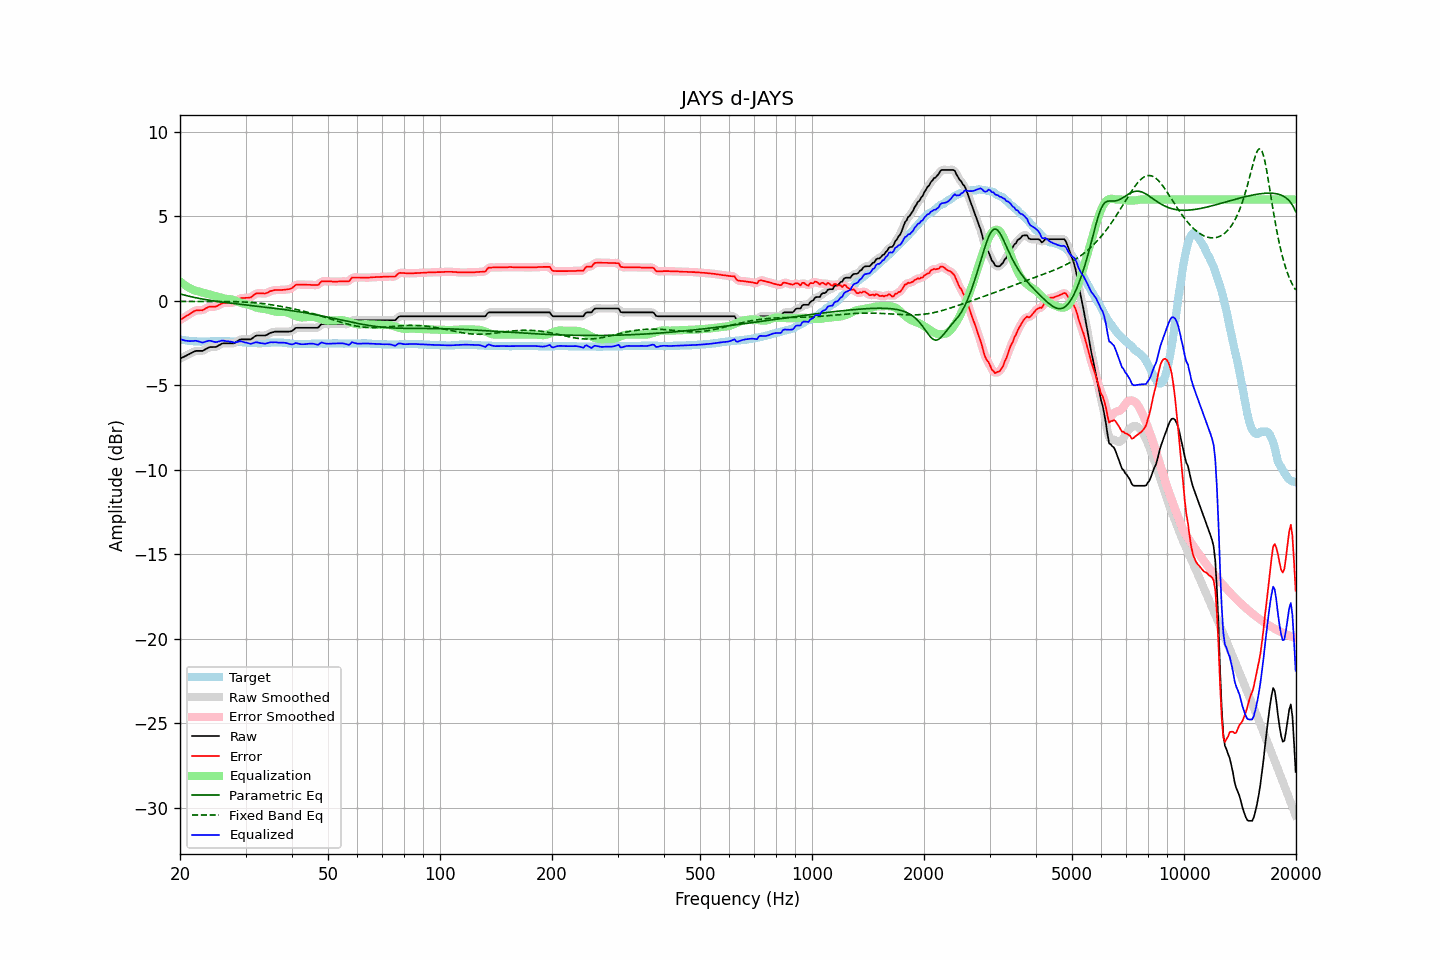

The data file committed next to this chart (first rows):
frequency, raw, error, smoothed, error_smoothed, equalization, parametric_eq, fixed_band_eq, equalized_raw, equalized_smoothed, target
20.00, -3.42, -1.14, -3.42, -1.13, 1.16, 0.41, -0.03, -2.26, -2.26, -2.28
20.20, -3.37, -1.07, -3.37, -1.07, 1.08, 0.39, -0.03, -2.29, -2.29, -2.30
20.40, -3.33, -1.01, -3.32, -1.01, 1.00, 0.36, -0.03, -2.32, -2.32, -2.31
20.61, -3.28, -0.96, -3.28, -0.95, 0.93, 0.34, -0.03, -2.34, -2.34, -2.32
20.81, -3.23, -0.88, -3.23, -0.89, 0.87, 0.31, -0.03, -2.36, -2.36, -2.34
21.02, -3.19, -0.84, -3.18, -0.83, 0.81, 0.29, -0.03, -2.38, -2.37, -2.35
21.23, -3.14, -0.78, -3.14, -0.77, 0.76, 0.27, -0.03, -2.38, -2.38, -2.36
21.44, -3.09, -0.71, -3.09, -0.71, 0.71, 0.25, -0.03, -2.38, -2.38, -2.37
21.66, -3.04, -0.66, -3.03, -0.65, 0.67, 0.23, -0.03, -2.37, -2.37, -2.38
21.87, -2.99, -0.59, -2.99, -0.60, 0.63, 0.20, -0.03, -2.36, -2.36, -2.39
22.09, -2.96, -0.57, -2.97, -0.57, 0.60, 0.18, -0.03, -2.36, -2.37, -2.39
22.31, -2.96, -0.56, -2.95, -0.55, 0.57, 0.17, -0.03, -2.39, -2.38, -2.40
22.54, -2.96, -0.56, -2.96, -0.56, 0.55, 0.15, -0.03, -2.41, -2.41, -2.40
22.76, -2.96, -0.55, -2.96, -0.55, 0.52, 0.13, -0.03, -2.44, -2.44, -2.41
22.99, -2.96, -0.56, -2.94, -0.53, 0.49, 0.11, -0.03, -2.46, -2.45, -2.40
23.22, -2.91, -0.50, -2.91, -0.50, 0.47, 0.09, -0.03, -2.44, -2.44, -2.41
23.45, -2.85, -0.43, -2.85, -0.44, 0.44, 0.08, -0.03, -2.40, -2.41, -2.41
23.69, -2.80, -0.40, -2.80, -0.39, 0.42, 0.06, -0.03, -2.38, -2.38, -2.40
23.92, -2.75, -0.35, -2.75, -0.35, 0.39, 0.05, -0.03, -2.35, -2.36, -2.40
24.16, -2.73, -0.34, -2.73, -0.34, 0.37, 0.03, -0.03, -2.36, -2.37, -2.39
24.40, -2.73, -0.34, -2.73, -0.33, 0.34, 0.02, -0.03, -2.39, -2.39, -2.39
24.65, -2.73, -0.34, -2.73, -0.34, 0.32, 0.00, -0.03, -2.41, -2.41, -2.39
24.89, -2.73, -0.33, -2.72, -0.33, 0.29, -0.01, -0.03, -2.44, -2.43, -2.39
25.14, -2.70, -0.30, -2.69, -0.30, 0.26, -0.02, -0.03, -2.43, -2.43, -2.39
25.39, -2.64, -0.24, -2.64, -0.25, 0.24, -0.04, -0.03, -2.40, -2.40, -2.39
25.65, -2.59, -0.21, -2.58, -0.20, 0.21, -0.05, -0.03, -2.38, -2.37, -2.38
25.91, -2.53, -0.15, -2.54, -0.15, 0.18, -0.06, -0.03, -2.35, -2.36, -2.38
26.16, -2.51, -0.13, -2.51, -0.13, 0.16, -0.08, -0.03, -2.35, -2.36, -2.38
26.43, -2.51, -0.12, -2.50, -0.11, 0.14, -0.09, -0.03, -2.37, -2.37, -2.39
26.69, -2.51, -0.12, -2.51, -0.11, 0.13, -0.10, -0.03, -2.38, -2.38, -2.39
26.96, -2.51, -0.12, -2.51, -0.11, 0.12, -0.11, -0.03, -2.39, -2.39, -2.39
27.23, -2.51, -0.12, -2.51, -0.11, 0.11, -0.12, -0.04, -2.40, -2.40, -2.39
27.50, -2.51, -0.11, -2.51, -0.11, 0.09, -0.14, -0.04, -2.42, -2.43, -2.40
27.77, -2.51, -0.10, -2.51, -0.10, 0.06, -0.15, -0.04, -2.44, -2.44, -2.41
28.05, -2.50, -0.08, -2.48, -0.07, 0.03, -0.16, -0.04, -2.47, -2.45, -2.41
28.33, -2.43, -0.00, -2.43, -0.01, -0.01, -0.17, -0.05, -2.43, -2.44, -2.42
28.62, -2.37, 0.05, -2.37, 0.06, -0.05, -0.18, -0.05, -2.42, -2.41, -2.42
28.90, -2.30, 0.13, -2.31, 0.12, -0.08, -0.19, -0.05, -2.38, -2.40, -2.43
29.19, -2.28, 0.16, -2.28, 0.16, -0.12, -0.20, -0.06, -2.39, -2.40, -2.44
29.48, -2.28, 0.16, -2.27, 0.17, -0.14, -0.21, -0.06, -2.42, -2.42, -2.44
29.78, -2.28, 0.17, -2.28, 0.18, -0.17, -0.22, -0.07, -2.44, -2.44, -2.45
30.08, -2.28, 0.18, -2.28, 0.18, -0.19, -0.23, -0.07, -2.46, -2.46, -2.46
30.38, -2.28, 0.18, -2.28, 0.18, -0.21, -0.25, -0.08, -2.49, -2.49, -2.46
30.68, -2.28, 0.19, -2.28, 0.19, -0.23, -0.26, -0.08, -2.51, -2.52, -2.47
30.99, -2.28, 0.20, -2.26, 0.22, -0.27, -0.27, -0.09, -2.54, -2.52, -2.48
31.30, -2.21, 0.28, -2.21, 0.28, -0.30, -0.28, -0.10, -2.51, -2.51, -2.49
31.61, -2.14, 0.35, -2.14, 0.35, -0.34, -0.29, -0.11, -2.48, -2.48, -2.49
31.93, -2.07, 0.42, -2.08, 0.42, -0.37, -0.30, -0.11, -2.44, -2.46, -2.49
32.24, -2.05, 0.45, -2.05, 0.45, -0.40, -0.31, -0.12, -2.45, -2.46, -2.50
32.57, -2.05, 0.45, -2.04, 0.46, -0.43, -0.32, -0.13, -2.48, -2.47, -2.50
32.89, -2.05, 0.45, -2.05, 0.46, -0.45, -0.33, -0.14, -2.49, -2.49, -2.50
33.22, -2.05, 0.45, -2.05, 0.45, -0.46, -0.34, -0.15, -2.51, -2.51, -2.50
33.55, -2.05, 0.44, -2.05, 0.44, -0.47, -0.36, -0.17, -2.52, -2.52, -2.49
33.89, -2.05, 0.43, -2.04, 0.45, -0.48, -0.37, -0.18, -2.53, -2.52, -2.48
34.23, -2.01, 0.47, -2.00, 0.48, -0.50, -0.38, -0.19, -2.51, -2.51, -2.48
34.57, -1.96, 0.51, -1.96, 0.52, -0.52, -0.39, -0.20, -2.48, -2.48, -2.47
34.92, -1.90, 0.57, -1.91, 0.56, -0.55, -0.40, -0.22, -2.45, -2.46, -2.47
35.27, -1.87, 0.59, -1.87, 0.60, -0.58, -0.41, -0.23, -2.45, -2.45, -2.46
35.62, -1.85, 0.61, -1.84, 0.62, -0.60, -0.43, -0.24, -2.45, -2.44, -2.46
35.97, -1.82, 0.64, -1.83, 0.64, -0.62, -0.44, -0.26, -2.44, -2.45, -2.46
... 635 more rows
